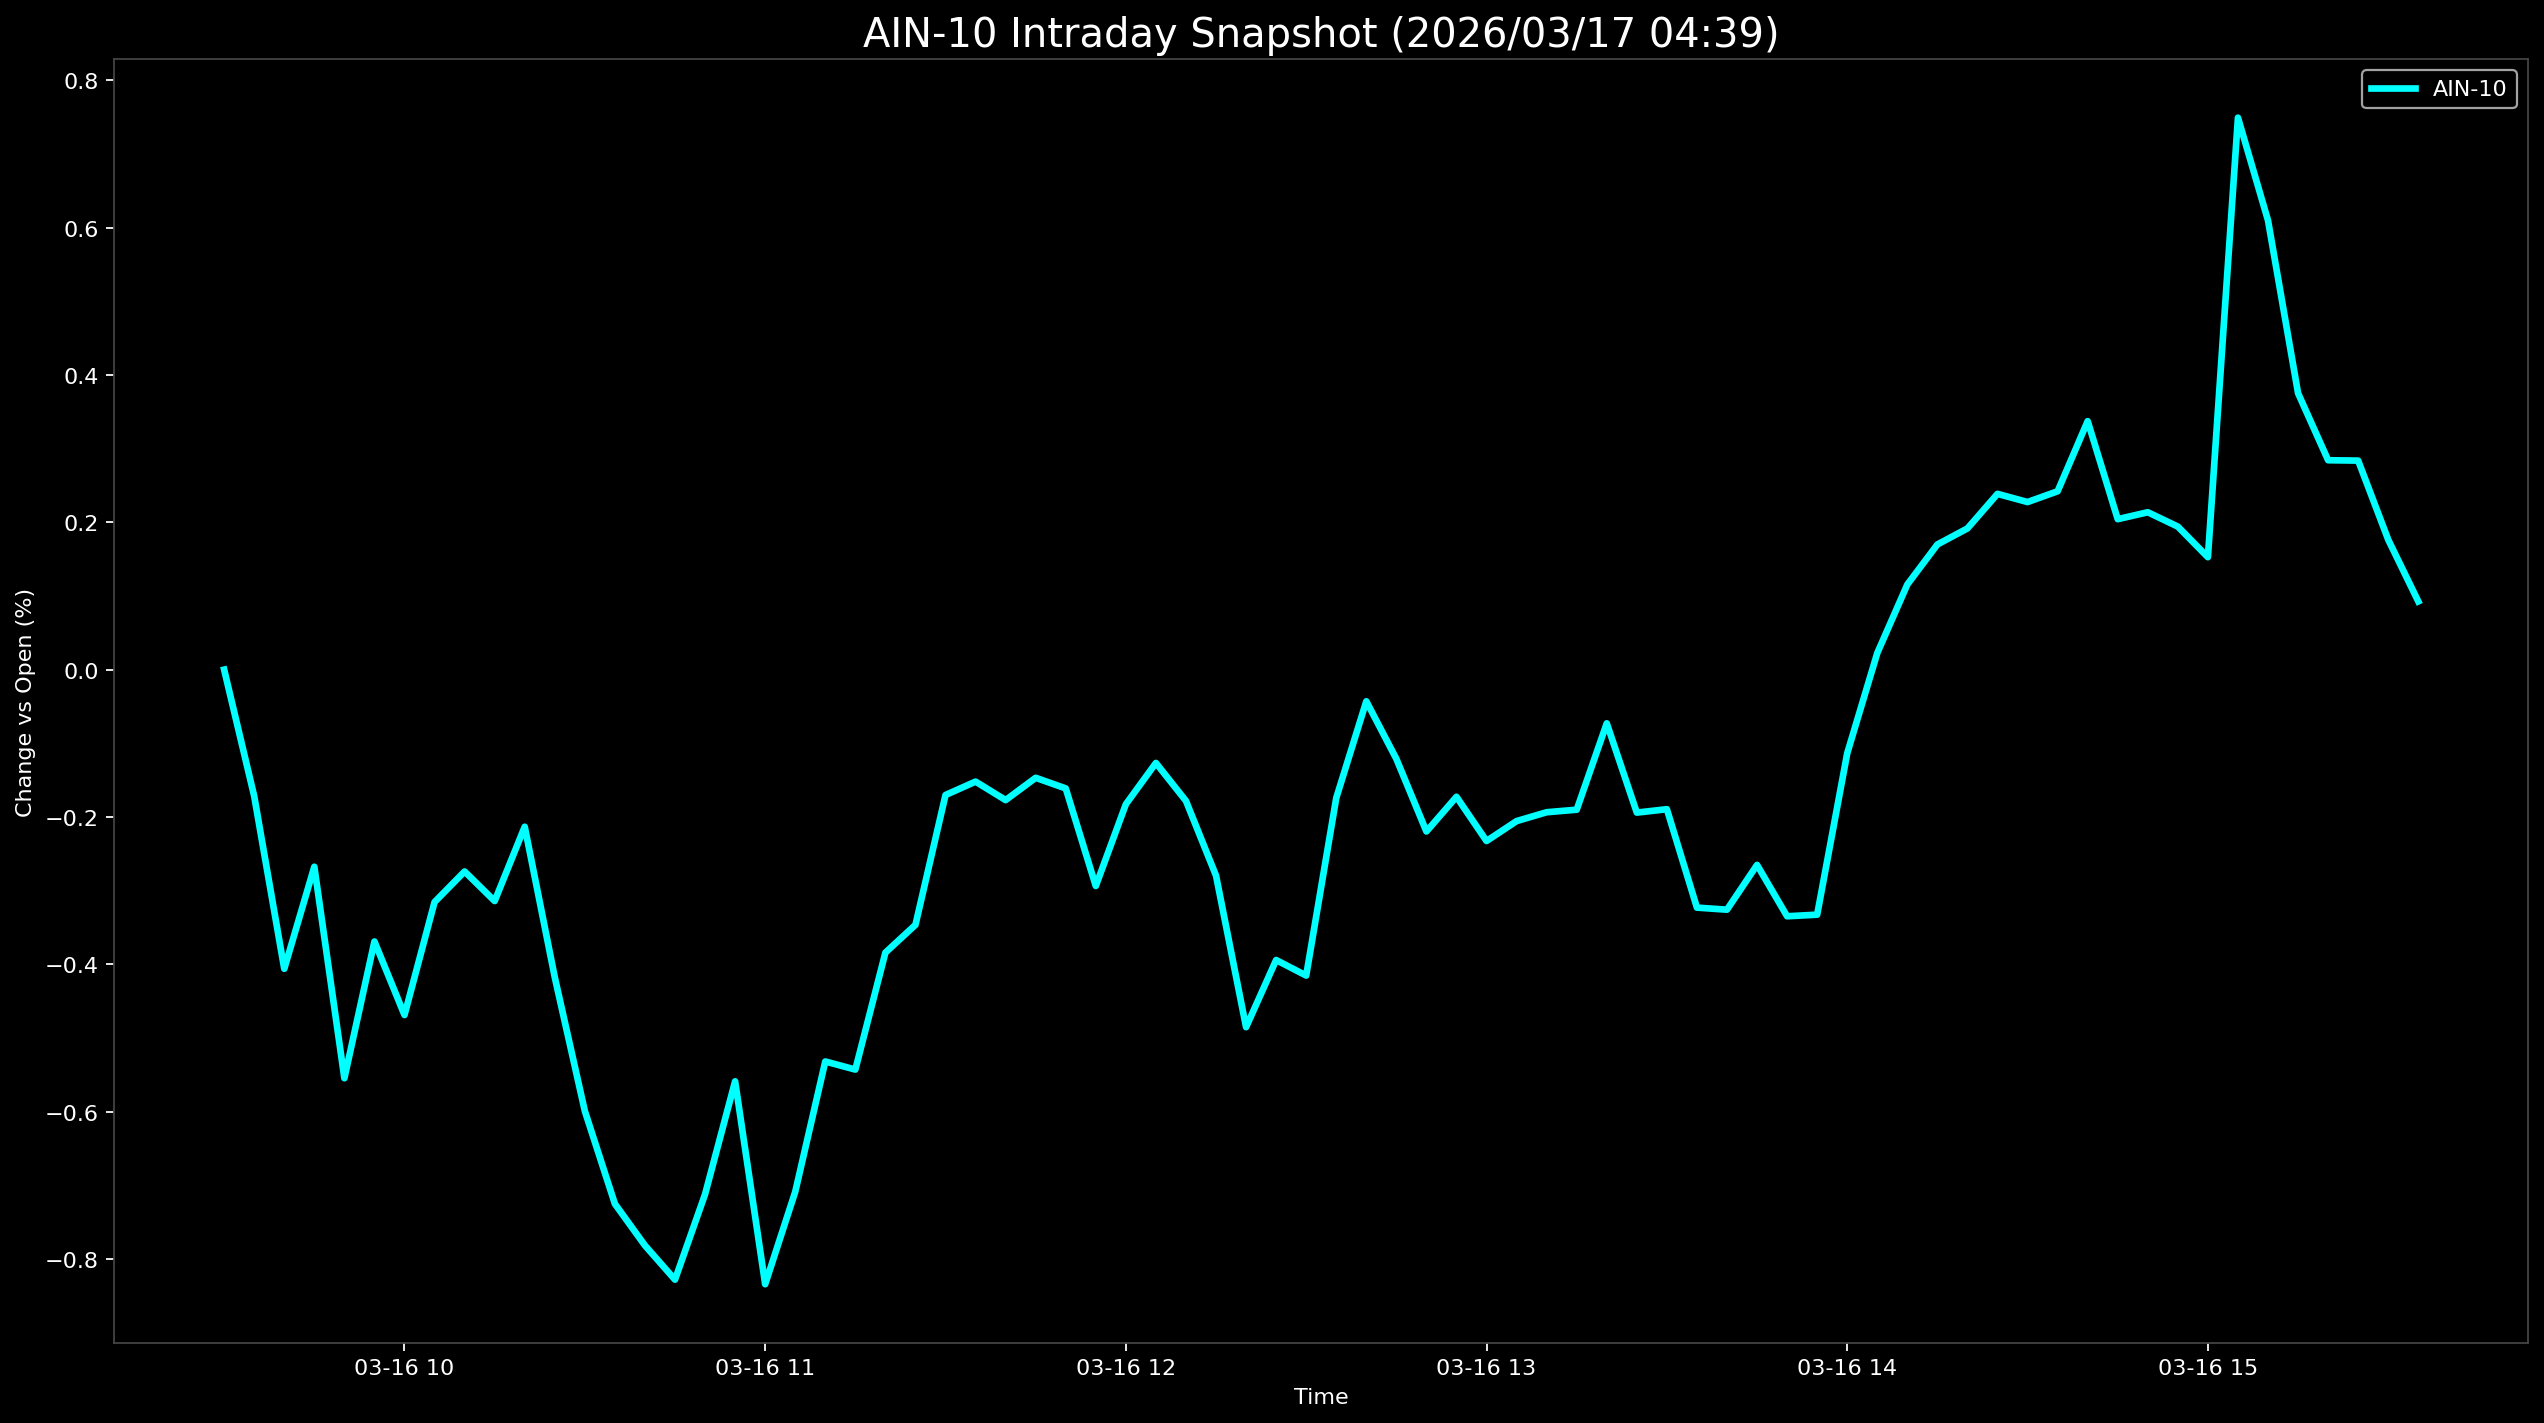

Source data for this figure (header and first rows):
Datetime, AIN-10
2026-03-16 09:30:00, 0.0
2026-03-16 09:35:00, -0.1718
2026-03-16 09:40:00, -0.4061
2026-03-16 09:45:00, -0.2675
2026-03-16 09:50:00, -0.5546
2026-03-16 09:55:00, -0.369
2026-03-16 10:00:00, -0.4688
2026-03-16 10:05:00, -0.3155
2026-03-16 10:10:00, -0.274
2026-03-16 10:15:00, -0.3141
2026-03-16 10:20:00, -0.2132
2026-03-16 10:25:00, -0.4176
2026-03-16 10:30:00, -0.5991
2026-03-16 10:35:00, -0.7251
2026-03-16 10:40:00, -0.7816
2026-03-16 10:45:00, -0.828
2026-03-16 10:50:00, -0.7121
2026-03-16 10:55:00, -0.5588
2026-03-16 11:00:00, -0.8342
2026-03-16 11:05:00, -0.7088
2026-03-16 11:10:00, -0.5319
2026-03-16 11:15:00, -0.5429
2026-03-16 11:20:00, -0.3841
2026-03-16 11:25:00, -0.3464
2026-03-16 11:30:00, -0.1702
2026-03-16 11:35:00, -0.152
2026-03-16 11:40:00, -0.1771
2026-03-16 11:45:00, -0.1468
2026-03-16 11:50:00, -0.1612
2026-03-16 11:55:00, -0.2937
2026-03-16 12:00:00, -0.1827
2026-03-16 12:05:00, -0.1266
2026-03-16 12:10:00, -0.1782
2026-03-16 12:15:00, -0.2796
2026-03-16 12:20:00, -0.4853
2026-03-16 12:25:00, -0.3942
2026-03-16 12:30:00, -0.4152
2026-03-16 12:35:00, -0.1742
2026-03-16 12:40:00, -0.04294
2026-03-16 12:45:00, -0.1211
2026-03-16 12:50:00, -0.2197
2026-03-16 12:55:00, -0.1726
2026-03-16 13:00:00, -0.2326
2026-03-16 13:05:00, -0.2056
2026-03-16 13:10:00, -0.1935
2026-03-16 13:15:00, -0.1901
2026-03-16 13:20:00, -0.07286
2026-03-16 13:25:00, -0.194
2026-03-16 13:30:00, -0.1894
2026-03-16 13:35:00, -0.323
2026-03-16 13:40:00, -0.3258
2026-03-16 13:45:00, -0.265
2026-03-16 13:50:00, -0.3348
2026-03-16 13:55:00, -0.3326
2026-03-16 14:00:00, -0.1135
2026-03-16 14:05:00, 0.02251
2026-03-16 14:10:00, 0.1156
2026-03-16 14:15:00, 0.1699
2026-03-16 14:20:00, 0.1917
2026-03-16 14:25:00, 0.2386
... 14 more rows
